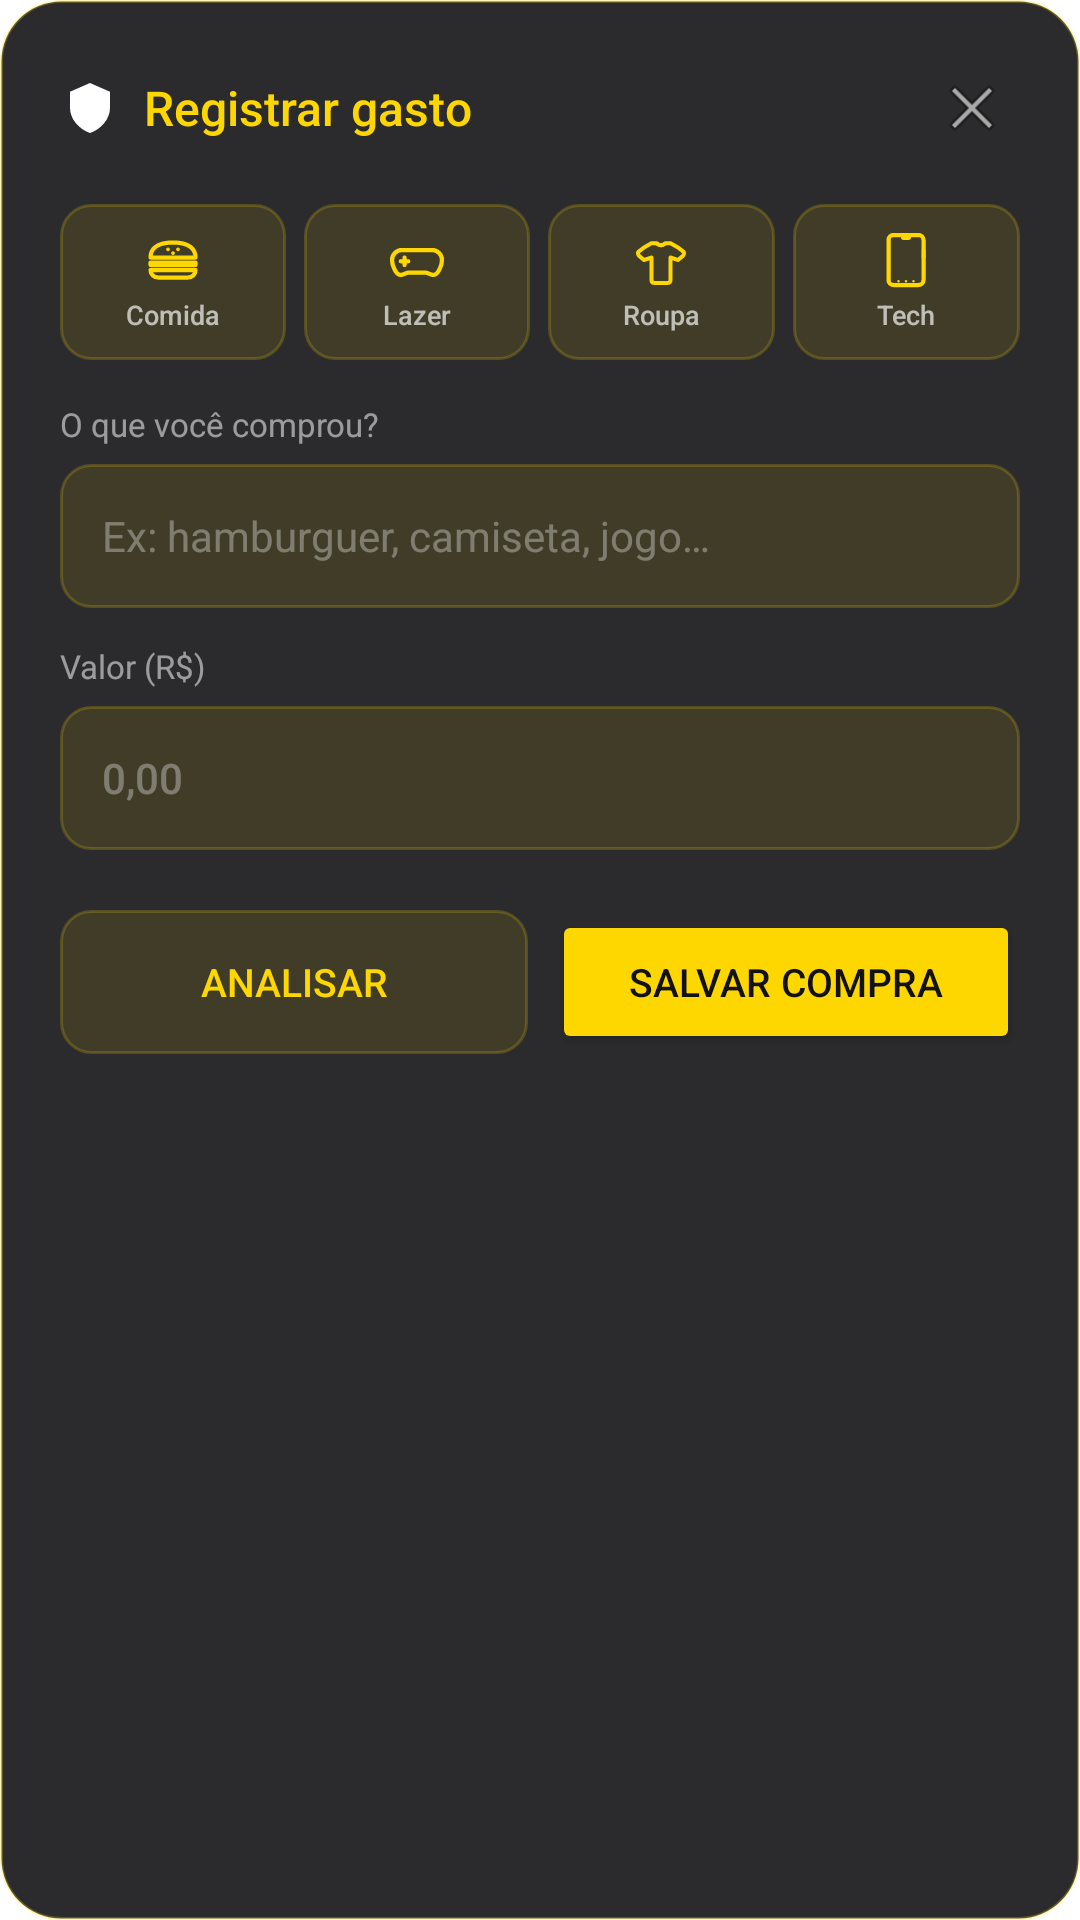

Layout XML and referenced resources for this Android screen:
<!-- AndroidManifest.xml: activity theme Theme.SpendGuard.QuickEntry -->
<!-- res/layout/activity_quick_entry.xml -->
<?xml version="1.0" encoding="utf-8"?>
<LinearLayout
    xmlns:android="http://schemas.android.com/apk/res/android"
    xmlns:app="http://schemas.android.com/apk/res-auto"
    android:id="@+id/quick_entry_root"
    android:layout_width="match_parent"
    android:layout_height="wrap_content"
    android:orientation="vertical"
    android:background="@drawable/widget_background"
    android:padding="20dp"
    android:layout_gravity="bottom"
    android:layout_marginStart="12dp"
    android:layout_marginEnd="12dp"
    android:layout_marginBottom="24dp">

    <LinearLayout
        android:layout_width="match_parent"
        android:layout_height="wrap_content"
        android:orientation="horizontal"
        android:gravity="center_vertical"
        android:layout_marginBottom="16dp">

        <ImageView
            android:layout_width="20dp"
            android:layout_height="20dp"
            android:src="@drawable/ic_notification"
            app:tint="#FFD700"
            android:contentDescription="@null" />

        <TextView
            android:layout_width="0dp"
            android:layout_height="wrap_content"
            android:layout_weight="1"
            android:layout_marginStart="8dp"
            android:text="Registrar gasto"
            android:textColor="#FFFFD700"
            android:textSize="16sp"
            android:fontFamily="sans-serif-medium" />

        <ImageView
            android:id="@+id/btn_close"
            android:layout_width="32dp"
            android:layout_height="32dp"
            android:src="@android:drawable/ic_menu_close_clear_cancel"
            app:tint="#66FFFFFF"
            android:contentDescription="Fechar"
            android:padding="4dp"
            android:clickable="true"
            android:focusable="true" />

    </LinearLayout>

    <LinearLayout
        android:layout_width="match_parent"
        android:layout_height="wrap_content"
        android:orientation="horizontal"
        android:layout_marginBottom="14dp"
        android:weightSum="4">

        <LinearLayout
            android:id="@+id/chip_food"
            android:layout_width="0dp"
            android:layout_height="52dp"
            android:layout_weight="1"
            android:layout_marginEnd="6dp"
            android:orientation="vertical"
            android:gravity="center"
            android:background="@drawable/widget_category_button"
            android:clickable="true"
            android:focusable="true">

            <ImageView
                android:layout_width="20dp"
                android:layout_height="20dp"
                android:src="@drawable/ic_widget_food"
                android:contentDescription="@null" />

            <TextView
                android:layout_width="wrap_content"
                android:layout_height="wrap_content"
                android:text="Comida"
                android:textColor="#AAFFFFFF"
                android:textSize="9sp"
                android:layout_marginTop="2dp"
                android:fontFamily="sans-serif-medium" />

        </LinearLayout>

        <LinearLayout
            android:id="@+id/chip_leisure"
            android:layout_width="0dp"
            android:layout_height="52dp"
            android:layout_weight="1"
            android:layout_marginEnd="6dp"
            android:orientation="vertical"
            android:gravity="center"
            android:background="@drawable/widget_category_button"
            android:clickable="true"
            android:focusable="true">

            <ImageView
                android:layout_width="20dp"
                android:layout_height="20dp"
                android:src="@drawable/ic_widget_leisure"
                android:contentDescription="@null" />

            <TextView
                android:layout_width="wrap_content"
                android:layout_height="wrap_content"
                android:text="Lazer"
                android:textColor="#AAFFFFFF"
                android:textSize="9sp"
                android:layout_marginTop="2dp"
                android:fontFamily="sans-serif-medium" />

        </LinearLayout>

        <LinearLayout
            android:id="@+id/chip_clothing"
            android:layout_width="0dp"
            android:layout_height="52dp"
            android:layout_weight="1"
            android:layout_marginEnd="6dp"
            android:orientation="vertical"
            android:gravity="center"
            android:background="@drawable/widget_category_button"
            android:clickable="true"
            android:focusable="true">

            <ImageView
                android:layout_width="20dp"
                android:layout_height="20dp"
                android:src="@drawable/ic_widget_clothing"
                android:contentDescription="@null" />

            <TextView
                android:layout_width="wrap_content"
                android:layout_height="wrap_content"
                android:text="Roupa"
                android:textColor="#AAFFFFFF"
                android:textSize="9sp"
                android:layout_marginTop="2dp"
                android:fontFamily="sans-serif-medium" />

        </LinearLayout>

        <LinearLayout
            android:id="@+id/chip_tech"
            android:layout_width="0dp"
            android:layout_height="52dp"
            android:layout_weight="1"
            android:orientation="vertical"
            android:gravity="center"
            android:background="@drawable/widget_category_button"
            android:clickable="true"
            android:focusable="true">

            <ImageView
                android:layout_width="20dp"
                android:layout_height="20dp"
                android:src="@drawable/ic_widget_tech"
                android:contentDescription="@null" />

            <TextView
                android:layout_width="wrap_content"
                android:layout_height="wrap_content"
                android:text="Tech"
                android:textColor="#AAFFFFFF"
                android:textSize="9sp"
                android:layout_marginTop="2dp"
                android:fontFamily="sans-serif-medium" />

        </LinearLayout>

    </LinearLayout>

    <TextView
        android:layout_width="wrap_content"
        android:layout_height="wrap_content"
        android:text="O que você comprou?"
        android:textColor="#88FFFFFF"
        android:textSize="11sp"
        android:fontFamily="sans-serif"
        android:layout_marginBottom="6dp" />

    <EditText
        android:id="@+id/input_item_name"
        android:layout_width="match_parent"
        android:layout_height="48dp"
        android:layout_marginBottom="12dp"
        android:background="@drawable/widget_category_button"
        android:paddingStart="14dp"
        android:paddingEnd="14dp"
        android:textColor="#FFFFFFFF"
        android:textColorHint="#55FFFFFF"
        android:hint="Ex: hamburguer, camiseta, jogo…"
        android:textSize="14sp"
        android:fontFamily="sans-serif"
        android:inputType="text"
        android:imeOptions="actionNext"
        android:maxLines="1"
        android:singleLine="true" />

    <TextView
        android:layout_width="wrap_content"
        android:layout_height="wrap_content"
        android:text="Valor (R$)"
        android:textColor="#88FFFFFF"
        android:textSize="11sp"
        android:fontFamily="sans-serif"
        android:layout_marginBottom="6dp" />

    <EditText
        android:id="@+id/input_value"
        android:layout_width="match_parent"
        android:layout_height="48dp"
        android:layout_marginBottom="20dp"
        android:background="@drawable/widget_category_button"
        android:paddingStart="14dp"
        android:paddingEnd="14dp"
        android:textColor="#FFFFFFFF"
        android:textColorHint="#55FFFFFF"
        android:hint="0,00"
        android:textSize="14sp"
        android:fontFamily="sans-serif-medium"
        android:inputType="numberDecimal"
        android:imeOptions="actionDone"
        android:maxLines="1"
        android:singleLine="true" />

    <LinearLayout
        android:layout_width="match_parent"
        android:layout_height="wrap_content"
        android:orientation="horizontal">

        <Button
            android:id="@+id/btn_analyze"
            android:layout_width="0dp"
            android:layout_height="48dp"
            android:layout_weight="1"
            android:layout_marginEnd="8dp"
            android:text="Analisar"
            android:textColor="#FFD700"
            android:textSize="13sp"
            android:fontFamily="sans-serif-medium"
            android:background="@drawable/widget_category_button" />

        <Button
            android:id="@+id/btn_save"
            android:layout_width="0dp"
            android:layout_height="48dp"
            android:layout_weight="1"
            android:text="Salvar compra"
            android:textColor="#FF121212"
            android:textSize="13sp"
            android:fontFamily="sans-serif-medium"
            android:backgroundTint="#FFD700" />

    </LinearLayout>

    <TextView
        android:id="@+id/text_error"
        android:layout_width="match_parent"
        android:layout_height="wrap_content"
        android:layout_marginTop="10dp"
        android:textColor="#FFCF6679"
        android:textSize="12sp"
        android:fontFamily="sans-serif"
        android:gravity="center"
        android:visibility="gone"
        android:text="" />

</LinearLayout>
<!-- resources referenced by this layout -->
<resources>
  <!-- drawable ic_widget_leisure (drawable) -->
  <vector xmlns:android="http://schemas.android.com/apk/res/android"
      android:width="24dp"
      android:height="24dp"
      android:viewportWidth="24"
      android:viewportHeight="24">
  
      
      <path
          android:strokeColor="#FFD700"
          android:strokeWidth="1.7"
          android:strokeLineCap="round"
          android:strokeLineJoin="round"
          android:fillColor="@android:color/transparent"
          android:pathData="M6,8 L18,8 C20.2,8 22,9.8 22,12 C22,14 20.5,18 18.5,18 C17.5,18 16.5,17 15,17 L9,17 C7.5,17 6.5,18 5.5,18 C3.5,18 2,14 2,12 C2,9.8 3.8,8 6,8 Z" />
  
      
      <path
          android:strokeColor="#FFD700"
          android:strokeWidth="1.7"
          android:strokeLineCap="round"
          android:fillColor="@android:color/transparent"
          android:pathData="M7,11 L7,14" />
  
      
      <path
          android:strokeColor="#FFD700"
          android:strokeWidth="1.7"
          android:strokeLineCap="round"
          android:fillColor="@android:color/transparent"
          android:pathData="M5.5,12.5 L8.5,12.5" />
  
  </vector>
  <!-- drawable widget_background (drawable) -->
  <?xml version="1.0" encoding="utf-8"?>
  <layer-list xmlns:android="http://schemas.android.com/apk/res/android">
      <item>
          <shape android:shape="rectangle">
              <solid android:color="#EE1C1C1E" />
              <stroke
                  android:width="1dp"
                  android:color="#40FFD700" />
              <corners android:radius="20dp" />
          </shape>
      </item>
  </layer-list>
  <!-- drawable widget_category_button (drawable) -->
  <?xml version="1.0" encoding="utf-8"?>
  <shape xmlns:android="http://schemas.android.com/apk/res/android"
      android:shape="rectangle">
  
      <solid android:color="#1AFFD700" />
  
      <stroke
          android:width="1dp"
          android:color="#33FFD700" />
  
      <corners android:radius="10dp" />
  
  </shape>
  <style name="Theme.SpendGuard.QuickEntry" parent="android:Theme.Material.Light.NoActionBar">
          <item name="android:windowIsTranslucent">true</item>
          <item name="android:windowBackground">@android:color/transparent</item>
          <item name="android:windowNoTitle">true</item>
          <item name="android:windowIsFloating">false</item>
          <item name="android:backgroundDimEnabled">true</item>
          <item name="android:backgroundDimAmount">0.6</item>
          <item name="android:windowSoftInputMode">adjustResize</item>
          <item name="android:windowAnimationStyle">@style/QuickEntryAnimation</item>
      </style>
  <style name="QuickEntryAnimation" parent="@android:style/Animation.Activity">
          <item name="android:activityOpenEnterAnimation">@anim/slide_up</item>
          <item name="android:activityOpenExitAnimation">@android:anim/fade_out</item>
          <item name="android:activityCloseEnterAnimation">@android:anim/fade_in</item>
          <item name="android:activityCloseExitAnimation">@anim/slide_down</item>
      </style>
</resources>
